Labelled photos from "data", an image-classification folder in NonDescriptMaths/SC2. The possible labels are: apple, avocado, banana, cherry, kiwi, mango, orange, pinenapple, strawberries, watermelon.

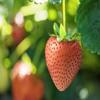
Label: strawberries

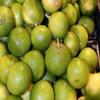
Label: orange

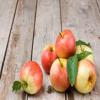
Label: apple

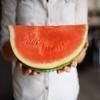
Label: watermelon

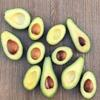
Label: avocado

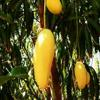
Label: mango
